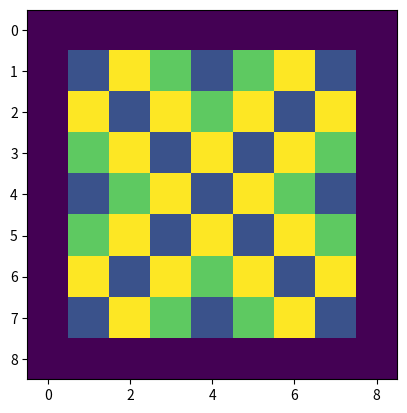

This figure's Python source: (Note: this script raises an exception after producing the figure.)
import numpy as np
import random
import matplotlib.pyplot as plt
import matplotlib.animation as animation

def crear_tablero(n):
    t=np.repeat(0,(n+2)*(n+2)).reshape(n+2,n+2)
    for i in range(t.shape[1]):
        t[(i,0)]=-1
        t[(i,t.shape[1]-1)]=-1
    for j in range(t.shape[0]):
        t[(0,j)]=-1
        t[(t.shape[1]-1,j)]=-1
    return t

def es_borde(tablero,coord):
    if tablero[coord]==-1:
        return True
    else:
        return False

def tirar_copo(tablero,coord):
    if not es_borde(tablero,coord)==True:
        tablero[coord]=tablero[coord]+1
    return tablero

def vecino_de(tablero,coord):
    if not es_borde(tablero,coord)==True:
        vecinos=[]
        i=coord[0]
        j=coord[1]
        if not es_borde(tablero,(i+1,j)):
            vecinos.append((i+1,j))
        if not es_borde(tablero,(i-1,j)):
            vecinos.append((i-1,j))
        if not es_borde(tablero,(i,j+1)):
            vecinos.append((i,j+1))
        if not es_borde(tablero,(i,j-1)):
            vecinos.append((i,j-1))
    return vecinos

def desbordar_posicion(tablero,coord):
    if tablero[coord]>=4:
        tablero[coord]=0
        vecinos=vecino_de(tablero,coord)
        for i in range(len(vecinos)):
            tirar_copo(tablero,vecinos[i])
    return tablero

def hay_que_desbordar(tablero):
    for i in range(tablero.shape[0]):
        for j in range(tablero.shape[1]):
            if tablero[(i,j)]>=4:
                return True
    else:
        return False

def desbordar_nieve(tablero):
    for i in range(tablero.shape[0]):
        for j in range(tablero.shape[1]):
            desbordar_posicion(tablero,(i,j))
    return tablero

def estabilizar(tablero):
     while (hay_que_desbordar(tablero)):
         desbordar_nieve(tablero)

def paso(tablero):
    i=int(tablero.shape[0]/2)
    j=int(tablero.shape[1]/2)
    coord=(i,j)
    tirar_copo(tablero,coord)
    estabilizar(tablero)
    return tablero

def crear_animacion(tablero,cant_iteraciones,animacion):
    ims=[]
    fig=plt.figure()
    for i in range(cant_iteraciones):
        paso(tablero)
        im=plt.imshow(tablero,animated=True)
        ims.append([im])
    print(tablero)
    ani=animation.ArtistAnimation(fig,ims,interval=50,blit=True,repeat_delay=400)
    print("Listo para guardar animación")
    ani.save("Actividad 5 - "+animacion+'.mp4')
    plt.show()

n=7 #Posiciones utilizables
cant_iteraciones=100 #100 copos añadidos a los tableros iniciales

t1=crear_tablero(n) #Tablero con todas las posiciones vacías inicialmente
crear_animacion(t1,cant_iteraciones,"Tablero 1")

#OPTATIVO
def crear_tablero_aleatorio(n,cant_copos): #Definición de funcion para OPTATIVO
    tablero=crear_tablero(n)
    for c in range(cant_copos):
        i=random.randint(0,tablero.shape[0]-1)
        j=random.randint(0,tablero.shape[1]-1)
        coord=(i,j)
        tirar_copo(tablero,coord)
    estabilizar(tablero)
    return tablero    

cant_copos=20 #copos arrojados en posiciones aleatorias
t2=crear_tablero_aleatorio(n,cant_copos) #Tablero aleatoriamente ocupado inicialmente - OPTATIVO
crear_animacion(t2,cant_iteraciones,"Tablero 2") #OPTATIVO

#OPTATIVO+
def tirar_copo_aleatorio(tablero):
    i=random.randint(0,tablero.shape[0]-1)
    j=random.randint(0,tablero.shape[1]-1)
    coord=(i,j)
    if not es_borde(tablero,coord)==True:
        tablero[coord]=tablero[coord]+1
    return tablero

def paso_aleatorio(tablero):
    tirar_copo_aleatorio(tablero)
    estabilizar(tablero)
    return tablero

def crear_animacion_aleatorio(tablero,cant_iteraciones,animacion):
    ims=[]
    fig=plt.figure()
    for i in range(cant_iteraciones):
        paso_aleatorio(tablero)
        im=plt.imshow(tablero,animated=True)
        ims.append([im])
    print(tablero)
    ani=animation.ArtistAnimation(fig,ims,interval=50,blit=True,repeat_delay=400)
    print("Listo para guardar animación")
    ani.save("Actividad 5 - "+animacion+'.mp4')
    plt.show()

t3=crear_tablero(n)
crear_animacion_aleatorio(t3,cant_iteraciones,"Tablero 3")